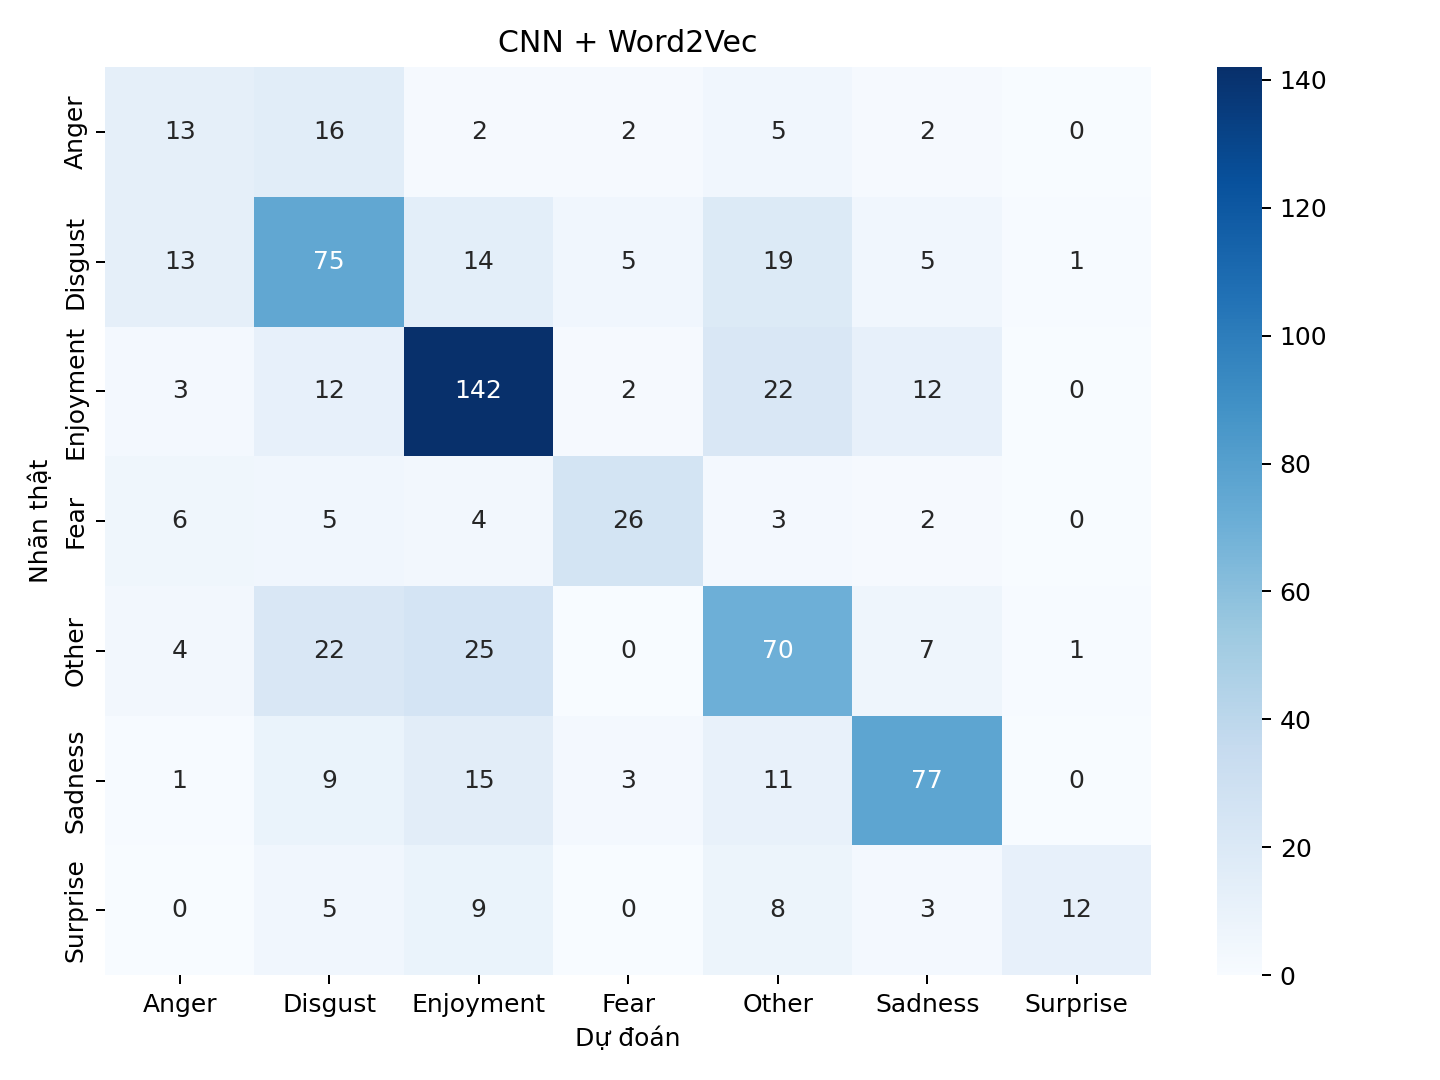

The file beside this chart, header and first rows:
, Anger, Disgust, Enjoyment, Fear, Other, Sadness, Surprise
Anger, 13, 16, 2, 2, 5, 2, 0
Disgust, 13, 75, 14, 5, 19, 5, 1
Enjoyment, 3, 12, 142, 2, 22, 12, 0
Fear, 6, 5, 4, 26, 3, 2, 0
Other, 4, 22, 25, 0, 70, 7, 1
Sadness, 1, 9, 15, 3, 11, 77, 0
Surprise, 0, 5, 9, 0, 8, 3, 12
